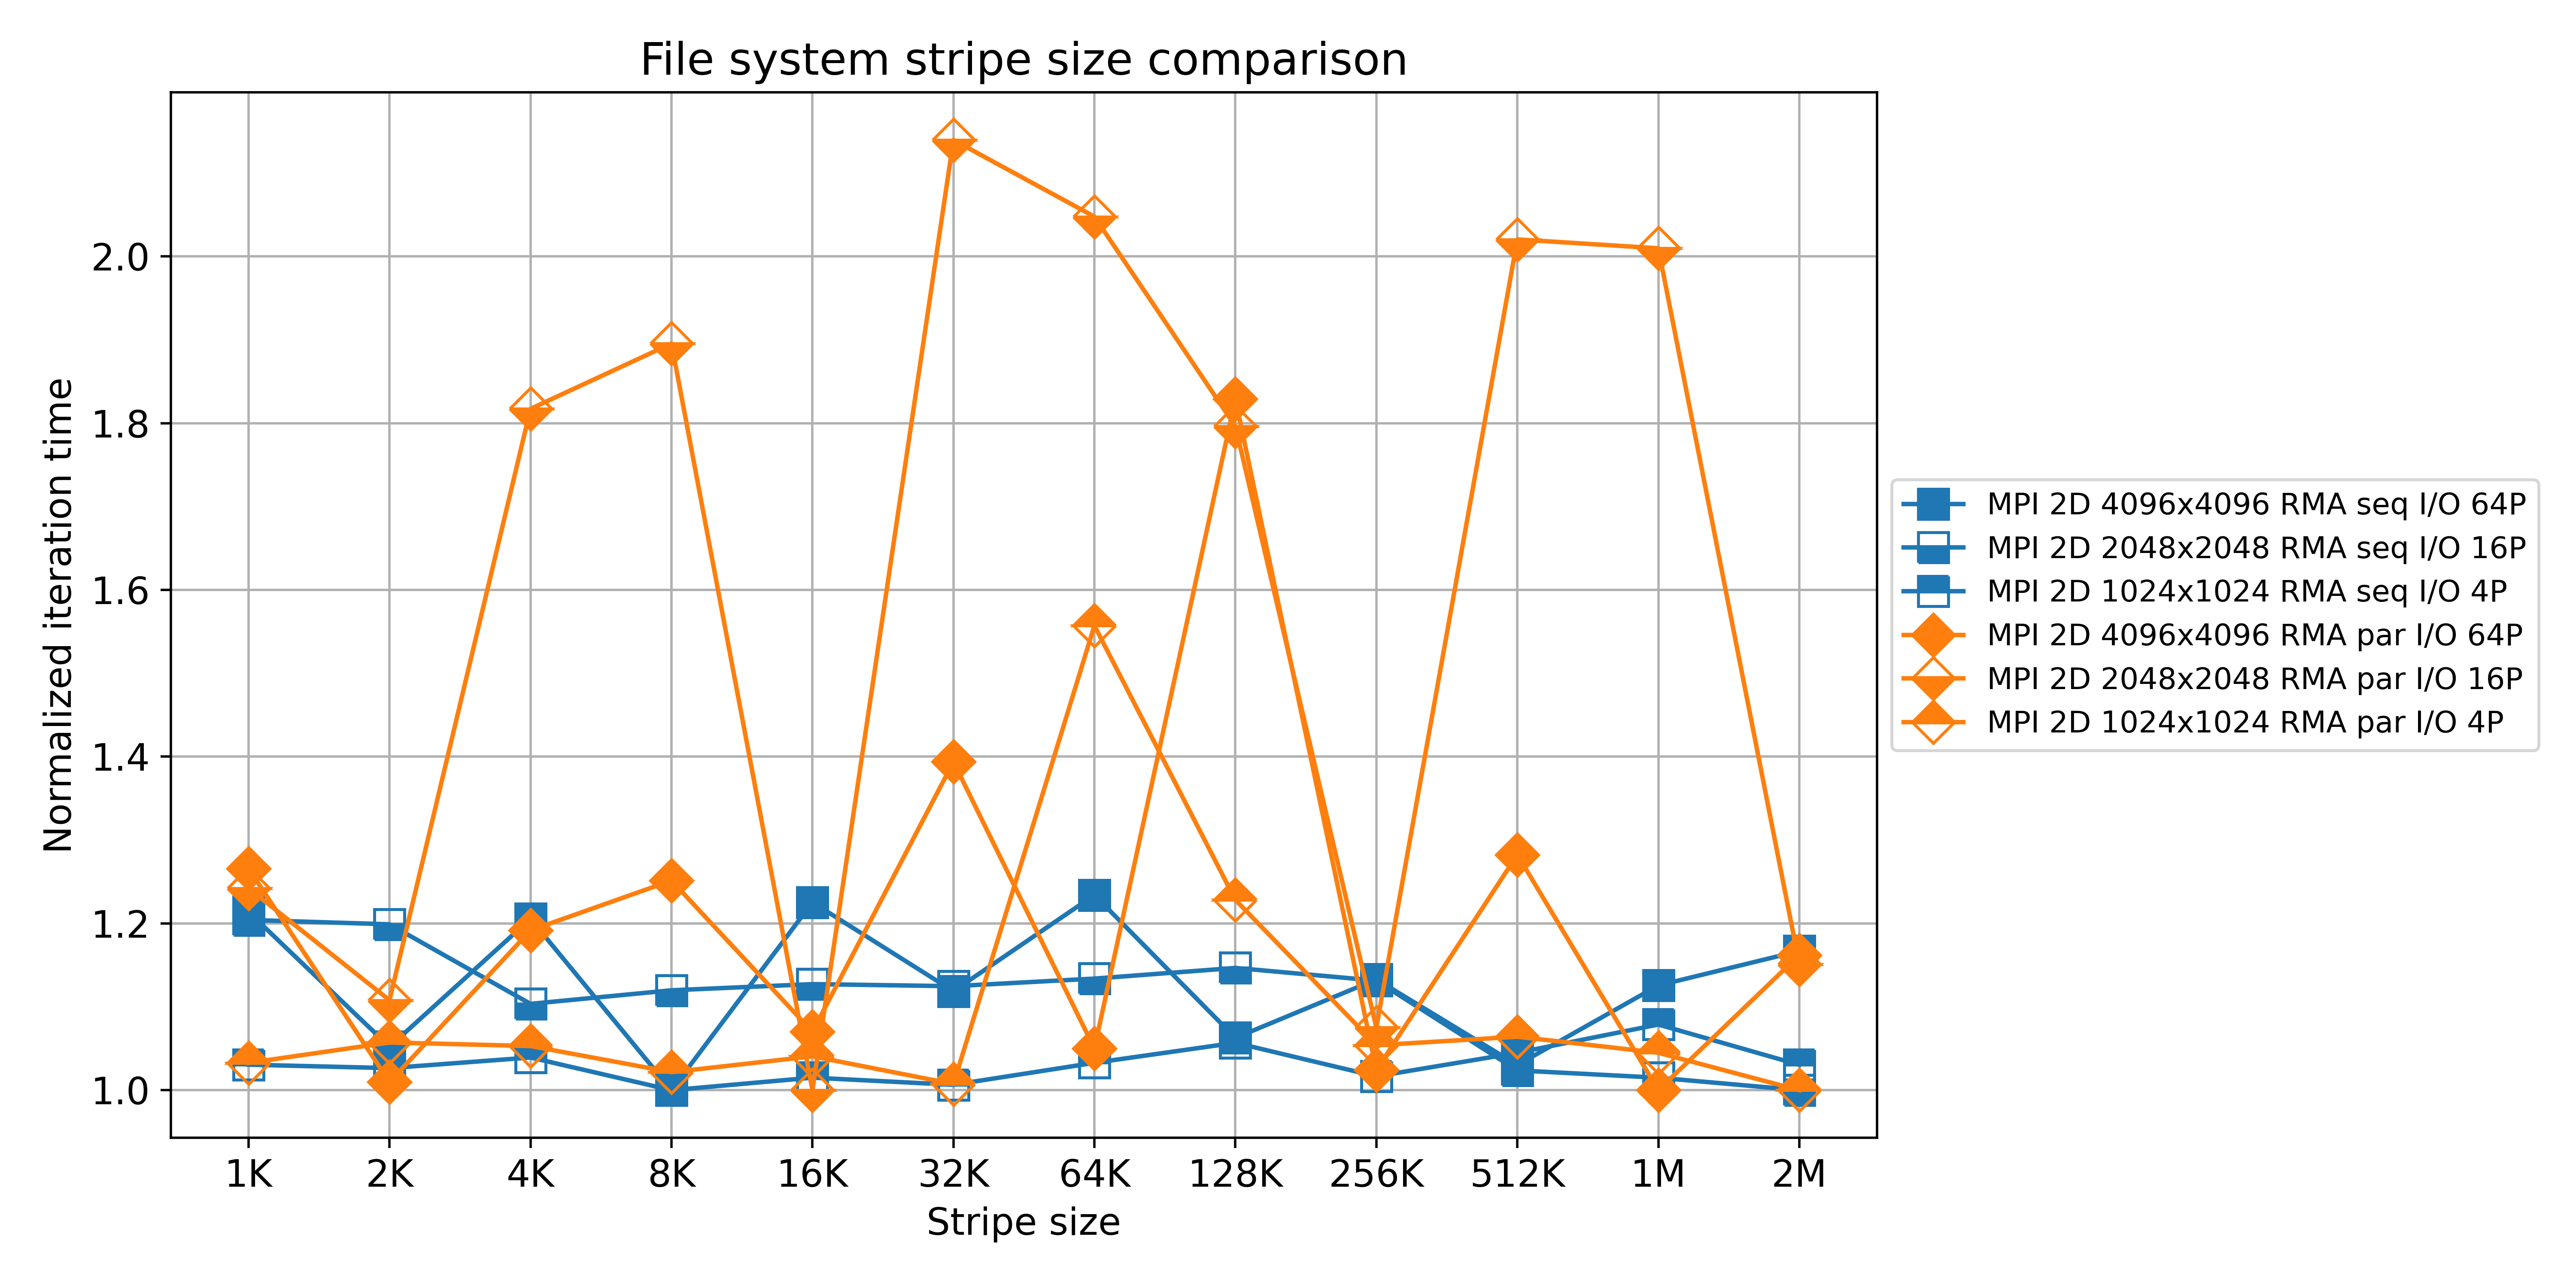

Data behind this chart, as committed beside it:
output_type; stripe; mpi_procs; grid_tiles_x; grid_tiles_y; omp_threads; domain_size; n_iterations; disk_write_intensity; airflow; material_file; output_file; simulation_mode; middle_col_avg_temp; total_time; iteration_time
seq; 1K; 4; 2; 2; 1; 1024; 2505; 25; 0.001; input_data_1024.h5; /scratch/project/dd-23-135/xmihol00/4639…; par; 23.38; 1.107; 0.0004418
par; 1K; 4; 2; 2; 1; 1024; 2505; 25; 0.001; input_data_1024.h5; /scratch/project/dd-23-135/xmihol00/4639…; par; 23.38; 1.354; 0.0005404
seq; 1K; 16; 4; 4; 1; 2048; 2505; 25; 0.001; input_data_2048.h5; /scratch/project/dd-23-135/xmihol00/4639…; par; 21.69; 3.411; 0.001362
par; 1K; 16; 4; 4; 1; 2048; 2505; 25; 0.001; input_data_2048.h5; /scratch/project/dd-23-135/xmihol00/4639…; par; 21.69; 4.419; 0.001764
seq; 1K; 64; 8; 8; 1; 4096; 2505; 25; 0.001; input_data_4096.h5; /scratch/project/dd-23-135/xmihol00/4639…; par; 20.85; 11.74; 0.004688
par; 1K; 64; 8; 8; 1; 4096; 2505; 25; 0.001; input_data_4096.h5; /scratch/project/dd-23-135/xmihol00/4639…; par; 20.85; 14.22; 0.005677
seq; 2K; 4; 2; 2; 1; 1024; 2505; 25; 0.001; input_data_1024.h5; /scratch/project/dd-23-135/xmihol00/4639…; par; 23.38; 1.102; 0.00044
par; 2K; 4; 2; 2; 1; 1024; 2505; 25; 0.001; input_data_1024.h5; /scratch/project/dd-23-135/xmihol00/4639…; par; 23.38; 1.386; 0.0005532
seq; 2K; 16; 4; 4; 1; 2048; 2505; 25; 0.001; input_data_2048.h5; /scratch/project/dd-23-135/xmihol00/4639…; par; 21.69; 3.397; 0.001356
par; 2K; 16; 4; 4; 1; 2048; 2505; 25; 0.001; input_data_2048.h5; /scratch/project/dd-23-135/xmihol00/4639…; par; 21.69; 3.941; 0.001573
seq; 2K; 64; 8; 8; 1; 4096; 2505; 25; 0.001; input_data_4096.h5; /scratch/project/dd-23-135/xmihol00/4639…; par; 20.85; 10.18; 0.004064
par; 2K; 64; 8; 8; 1; 4096; 2505; 25; 0.001; input_data_4096.h5; /scratch/project/dd-23-135/xmihol00/4639…; par; 20.85; 11.34; 0.004528
seq; 4K; 4; 2; 2; 1; 1024; 2505; 25; 0.001; input_data_1024.h5; /scratch/project/dd-23-135/xmihol00/4639…; par; 23.38; 1.116; 0.0004455
par; 4K; 4; 2; 2; 1; 1024; 2505; 25; 0.001; input_data_1024.h5; /scratch/project/dd-23-135/xmihol00/4639…; par; 23.38; 1.38; 0.0005509
seq; 4K; 16; 4; 4; 1; 2048; 2505; 25; 0.001; input_data_2048.h5; /scratch/project/dd-23-135/xmihol00/4639…; par; 21.69; 3.126; 0.001248
par; 4K; 16; 4; 4; 1; 2048; 2505; 25; 0.001; input_data_2048.h5; /scratch/project/dd-23-135/xmihol00/4639…; par; 21.69; 6.464; 0.00258
seq; 4K; 64; 8; 8; 1; 4096; 2505; 25; 0.001; input_data_4096.h5; /scratch/project/dd-23-135/xmihol00/4639…; par; 20.85; 11.66; 0.004656
par; 4K; 64; 8; 8; 1; 4096; 2505; 25; 0.001; input_data_4096.h5; /scratch/project/dd-23-135/xmihol00/4639…; par; 20.85; 13.39; 0.005345
seq; 8K; 4; 2; 2; 1; 1024; 2505; 25; 0.001; input_data_1024.h5; /scratch/project/dd-23-135/xmihol00/4639…; par; 23.38; 1.074; 0.0004287
par; 8K; 4; 2; 2; 1; 1024; 2505; 25; 0.001; input_data_1024.h5; /scratch/project/dd-23-135/xmihol00/4639…; par; 23.38; 1.339; 0.0005345
seq; 8K; 16; 4; 4; 1; 2048; 2505; 25; 0.001; input_data_2048.h5; /scratch/project/dd-23-135/xmihol00/4639…; par; 21.69; 3.172; 0.001266
par; 8K; 16; 4; 4; 1; 2048; 2505; 25; 0.001; input_data_2048.h5; /scratch/project/dd-23-135/xmihol00/4639…; par; 21.69; 6.743; 0.002692
seq; 8K; 64; 8; 8; 1; 4096; 2505; 25; 0.001; input_data_4096.h5; /scratch/project/dd-23-135/xmihol00/4639…; par; 20.85; 9.676; 0.003863
par; 8K; 64; 8; 8; 1; 4096; 2505; 25; 0.001; input_data_4096.h5; /scratch/project/dd-23-135/xmihol00/4639…; par; 20.85; 14.06; 0.005612
seq; 16K; 4; 2; 2; 1; 1024; 2505; 25; 0.001; input_data_1024.h5; /scratch/project/dd-23-135/xmihol00/4639…; par; 23.38; 1.09; 0.0004351
par; 16K; 4; 2; 2; 1; 1024; 2505; 25; 0.001; input_data_1024.h5; /scratch/project/dd-23-135/xmihol00/4639…; par; 23.38; 1.364; 0.0005445
seq; 16K; 16; 4; 4; 1; 2048; 2505; 25; 0.001; input_data_2048.h5; /scratch/project/dd-23-135/xmihol00/4639…; par; 21.69; 3.193; 0.001275
par; 16K; 16; 4; 4; 1; 2048; 2505; 25; 0.001; input_data_2048.h5; /scratch/project/dd-23-135/xmihol00/4639…; par; 21.69; 3.557; 0.00142
seq; 16K; 64; 8; 8; 1; 4096; 2505; 25; 0.001; input_data_4096.h5; /scratch/project/dd-23-135/xmihol00/4639…; par; 20.85; 11.85; 0.004732
par; 16K; 64; 8; 8; 1; 4096; 2505; 25; 0.001; input_data_4096.h5; /scratch/project/dd-23-135/xmihol00/4639…; par; 20.85; 12.02; 0.004799
seq; 32K; 4; 2; 2; 1; 1024; 2505; 25; 0.001; input_data_1024.h5; /scratch/project/dd-23-135/xmihol00/4639…; par; 23.38; 1.081; 0.0004315
par; 32K; 4; 2; 2; 1; 1024; 2505; 25; 0.001; input_data_1024.h5; /scratch/project/dd-23-135/xmihol00/4639…; par; 23.38; 1.32; 0.0005271
seq; 32K; 16; 4; 4; 1; 2048; 2505; 25; 0.001; input_data_2048.h5; /scratch/project/dd-23-135/xmihol00/4639…; par; 21.69; 3.186; 0.001272
par; 32K; 16; 4; 4; 1; 2048; 2505; 25; 0.001; input_data_2048.h5; /scratch/project/dd-23-135/xmihol00/4639…; par; 21.69; 7.611; 0.003038
seq; 32K; 64; 8; 8; 1; 4096; 2505; 25; 0.001; input_data_4096.h5; /scratch/project/dd-23-135/xmihol00/4639…; par; 20.85; 10.82; 0.004321
par; 32K; 64; 8; 8; 1; 4096; 2505; 25; 0.001; input_data_4096.h5; /scratch/project/dd-23-135/xmihol00/4639…; par; 20.85; 15.66; 0.006251
seq; 64K; 4; 2; 2; 1; 1024; 2505; 25; 0.001; input_data_1024.h5; /scratch/project/dd-23-135/xmihol00/4639…; par; 23.38; 1.109; 0.0004428
par; 64K; 4; 2; 2; 1; 1024; 2505; 25; 0.001; input_data_1024.h5; /scratch/project/dd-23-135/xmihol00/4639…; par; 23.38; 2.041; 0.0008148
seq; 64K; 16; 4; 4; 1; 2048; 2505; 25; 0.001; input_data_2048.h5; /scratch/project/dd-23-135/xmihol00/4639…; par; 21.69; 3.212; 0.001282
par; 64K; 16; 4; 4; 1; 2048; 2505; 25; 0.001; input_data_2048.h5; /scratch/project/dd-23-135/xmihol00/4639…; par; 21.69; 7.284; 0.002908
seq; 64K; 64; 8; 8; 1; 4096; 2505; 25; 0.001; input_data_4096.h5; /scratch/project/dd-23-135/xmihol00/4639…; par; 20.85; 11.94; 0.004766
par; 64K; 64; 8; 8; 1; 4096; 2505; 25; 0.001; input_data_4096.h5; /scratch/project/dd-23-135/xmihol00/4639…; par; 20.85; 11.8; 0.004709
seq; 128K; 4; 2; 2; 1; 1024; 2505; 25; 0.001; input_data_1024.h5; /scratch/project/dd-23-135/xmihol00/4639…; par; 23.38; 1.135; 0.0004531
par; 128K; 4; 2; 2; 1; 1024; 2505; 25; 0.001; input_data_1024.h5; /scratch/project/dd-23-135/xmihol00/4639…; par; 23.38; 1.61; 0.0006427
seq; 128K; 16; 4; 4; 1; 2048; 2505; 25; 0.001; input_data_2048.h5; /scratch/project/dd-23-135/xmihol00/4639…; par; 21.69; 3.248; 0.001297
par; 128K; 16; 4; 4; 1; 2048; 2505; 25; 0.001; input_data_2048.h5; /scratch/project/dd-23-135/xmihol00/4639…; par; 21.69; 6.39; 0.002551
seq; 128K; 64; 8; 8; 1; 4096; 2505; 25; 0.001; input_data_4096.h5; /scratch/project/dd-23-135/xmihol00/4639…; par; 20.85; 10.28; 0.004105
par; 128K; 64; 8; 8; 1; 4096; 2505; 25; 0.001; input_data_4096.h5; /scratch/project/dd-23-135/xmihol00/4639…; par; 20.85; 20.55; 0.008204
seq; 256K; 4; 2; 2; 1; 1024; 2505; 25; 0.001; input_data_1024.h5; /scratch/project/dd-23-135/xmihol00/4639…; par; 23.38; 1.092; 0.0004358
par; 256K; 4; 2; 2; 1; 1024; 2505; 25; 0.001; input_data_1024.h5; /scratch/project/dd-23-135/xmihol00/4639…; par; 23.38; 1.381; 0.0005514
seq; 256K; 16; 4; 4; 1; 2048; 2505; 25; 0.001; input_data_2048.h5; /scratch/project/dd-23-135/xmihol00/4639…; par; 21.69; 3.205; 0.001279
par; 256K; 16; 4; 4; 1; 2048; 2505; 25; 0.001; input_data_2048.h5; /scratch/project/dd-23-135/xmihol00/4639…; par; 21.69; 3.824; 0.001527
seq; 256K; 64; 8; 8; 1; 4096; 2505; 25; 0.001; input_data_4096.h5; /scratch/project/dd-23-135/xmihol00/4639…; par; 20.85; 10.96; 0.004376
par; 256K; 64; 8; 8; 1; 4096; 2505; 25; 0.001; input_data_4096.h5; /scratch/project/dd-23-135/xmihol00/4639…; par; 20.85; 11.51; 0.004593
seq; 512K; 4; 2; 2; 1; 1024; 2505; 25; 0.001; input_data_1024.h5; /scratch/project/dd-23-135/xmihol00/4639…; par; 23.38; 1.122; 0.0004479
par; 512K; 4; 2; 2; 1; 1024; 2505; 25; 0.001; input_data_1024.h5; /scratch/project/dd-23-135/xmihol00/4639…; par; 23.38; 1.395; 0.0005568
seq; 512K; 16; 4; 4; 1; 2048; 2505; 25; 0.001; input_data_2048.h5; /scratch/project/dd-23-135/xmihol00/4639…; par; 21.69; 2.9; 0.001158
par; 512K; 16; 4; 4; 1; 2048; 2505; 25; 0.001; input_data_2048.h5; /scratch/project/dd-23-135/xmihol00/4639…; par; 21.69; 7.187; 0.002869
seq; 512K; 64; 8; 8; 1; 4096; 2505; 25; 0.001; input_data_4096.h5; /scratch/project/dd-23-135/xmihol00/4639…; par; 20.85; 9.968; 0.003979
par; 512K; 64; 8; 8; 1; 4096; 2505; 25; 0.001; input_data_4096.h5; /scratch/project/dd-23-135/xmihol00/4639…; par; 20.85; 14.41; 0.005751
... 12 more rows
